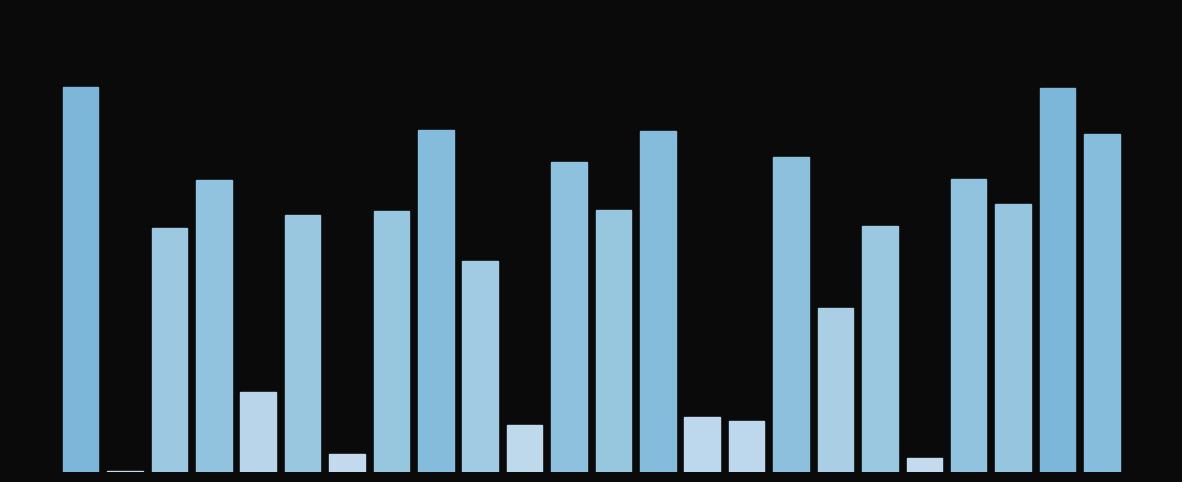

The script that saved this image:
import numpy as np
import matplotlib.pyplot as plt
import matplotlib.animation as animation
from matplotlib.cm import get_cmap

# Configuración inicial
n_bandas = 24
fps = 65  # Fotogramas por segundo
duracion = 100  # Duración en segundos (ajustable)

# Frecuencias (20 Hz a 20 kHz en escala logarítmica)
frecuencias = np.logspace(np.log10(20), np.log10(20000), n_bandas)

# Paleta de 512 tonos de azul (de oscuro a claro)
cmap = get_cmap('Blues')
colores = [cmap(i / 512) for i in range(512)]

# Dividir en 3 grupos: graves (8), medios (8), agudos (8)
grupos = {
    'graves': (0, 8),
    'medios': (8, 16),
    'agudos': (16, 24)
}

# Inicializar figura
fig, ax = plt.subplots(figsize=(15, 6))
ax.set_facecolor('#0a0a0a')
fig.patch.set_facecolor('#0a0a0a')
bars = ax.bar(range(n_bandas), np.zeros(n_bandas), color=colores[128])

# Configuración estética
ax.set_xticks([])
ax.set_yticks([])
ax.set_ylim(0, 1)
ax.spines['top'].set_visible(False)
ax.spines['right'].set_visible(False)
ax.spines['bottom'].set_visible(False)
ax.spines['left'].set_visible(False)

# Simulación de "ritmo" (ruido modulado por senales)
def generar_ritmo(n_bandas, frames):
    np.random.seed(42)
    ritmo = np.zeros((frames, n_bandas))
    for i in range(n_bandas):
        frecuencia = 2 + i * 0.1  # Variación por banda
        fase = np.random.rand() * 2 * np.pi
        amplitud = 0.5 + np.random.rand() * 0.5
        ritmo[:, i] = amplitud * (np.sin(2 * np.pi * frecuencia * np.linspace(0, 1, frames) + fase) + 1) / 2
    return ritmo

# Generar datos de animación
frames = fps * duracion
ritmo_data = generar_ritmo(n_bandas, frames)

# Función de animación
def animate(frame):
    for idx, bar in enumerate(bars):
        valor = ritmo_data[frame % frames, idx]
        color_idx = int(128 + 128 * valor)  # Oscilar entre tonos 128-256
        bar.set_height(valor)
        bar.set_color(colores[color_idx % 512])
    return bars

# Animación fluida
ani = animation.FuncAnimation(
    fig, animate, 
    frames=frames, 
    interval=1000/fps, 
    blit=True
)

plt.show()